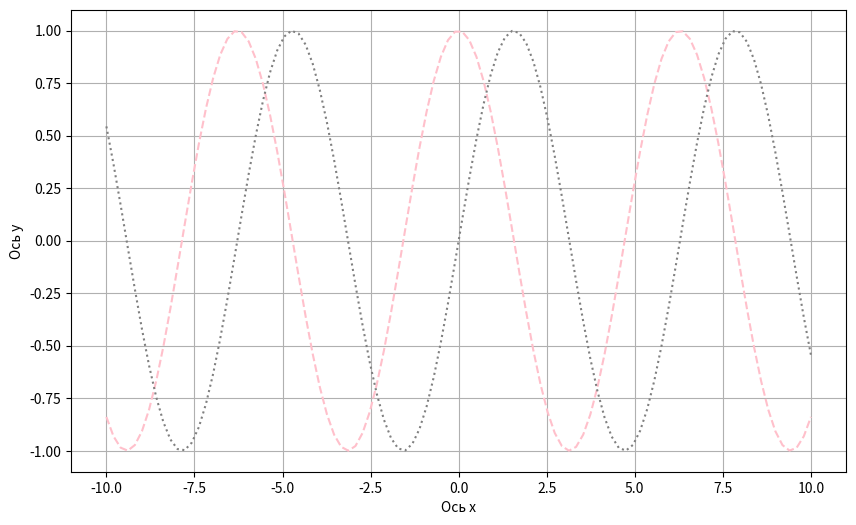

Recreate this plot in Python.
#Несколько графиков
#Построить на одном графике функции синуса и косинуса
#Использовать разные цвета и стили линий

import matplotlib.pyplot as plt
import numpy as np

x = np.linspace(-10, 10, 100)
y1 = np.cos(x)
y2 = np.sin(x)

plt.figure(figsize=(10, 6))
plt.plot(x, y1, label = 'cos(x)', color = 'pink', linestyle='--')
plt.plot(x, y2, label = 'sin(x)', color = 'grey', linestyle=':')
plt.xlabel('Ось х')
plt.ylabel('Ось y')
plt.grid(True)
plt.show()